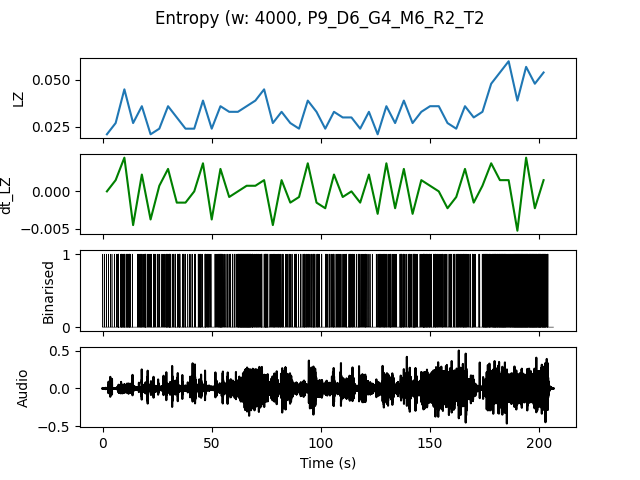

Data behind this chart, as committed beside it:
, t0, LZ, dt_LZ, IOI
0.0, 0.0, 0.02094, 0.0, 0.8
4.0, 4.0, 0.02692, 0.001496, 0.5
8.0, 8.0, 0.04487, 0.004487, 0.2105
12.0, 12.0, 0.02692, -0.004487, 0.5
16.0, 16.0, 0.0359, 0.002244, 0.2667
20.0, 20.0, 0.02094, -0.003739, 0.4444
24.0, 24.0, 0.02393, 0.0007479, 0.5714
28.0, 28.0, 0.0359, 0.002991, 0.25
32.0, 32.0, 0.02991, -0.001496, 0.3333
36.0, 36.0, 0.02393, -0.001496, 0.4444
40.0, 40.0, 0.02393, 0.0, 0.5714
44.0, 44.0, 0.03889, 0.003739, 0.2857
48.0, 48.0, 0.02393, -0.003739, 0.5
52.0, 52.0, 0.0359, 0.002991, 0.2667
56.0, 56.0, 0.03291, -0.0007479, 0.3636
60.0, 60.0, 0.03291, 0.0, 0.2222
64.0, 64.0, 0.0359, 0.0007479, 0.1379
68.0, 68.0, 0.03889, 0.0007479, 0.2
72.0, 72.0, 0.04487, 0.001496, 0.2
76.0, 76.0, 0.02692, -0.004487, 0.3636
80.0, 80.0, 0.03291, 0.001496, 0.3333
84.0, 84.0, 0.02692, -0.001496, 0.5
88.0, 88.0, 0.02393, -0.0007479, 0.4444
92.0, 92.0, 0.03889, 0.003739, 0.3077
96.0, 96.0, 0.03291, -0.001496, 0.3636
100.0, 100.0, 0.02393, -0.002244, 0.4444
104.0, 104.0, 0.03291, 0.002244, 0.3333
108.0, 108.0, 0.02991, -0.0007479, 0.3636
112.0, 112.0, 0.02991, 0.0, 0.3636
116.0, 116.0, 0.02393, -0.001496, 0.4444
120.0, 120.0, 0.03291, 0.002244, 0.4444
124.0, 124.0, 0.02094, -0.002991, 0.5
128.0, 128.0, 0.0359, 0.003739, 0.2667
132.0, 132.0, 0.02692, -0.002244, 0.5714
136.0, 136.0, 0.03889, 0.002991, 0.3077
140.0, 140.0, 0.02692, -0.002991, 0.25
144.0, 144.0, 0.03291, 0.001496, 0.2857
148.0, 148.0, 0.0359, 0.0007479, 0.2667
152.0, 152.0, 0.0359, 0.0, 0.25
156.0, 156.0, 0.02692, -0.002244, 0.3333
160.0, 160.0, 0.02393, -0.0007479, 0.3636
164.0, 164.0, 0.0359, 0.002991, 0.25
168.0, 168.0, 0.02991, -0.001496, 0.4444
172.0, 172.0, 0.03291, 0.0007479, 0.25
176.0, 176.0, 0.04786, 0.003739, 0.1739
180.0, 180.0, 0.05385, 0.001496, 0.1481
184.0, 184.0, 0.05983, 0.001496, 0.1429
188.0, 188.0, 0.03889, -0.005235, 0.1429
192.0, 192.0, 0.05684, 0.004487, 0.1429
196.0, 196.0, 0.04786, -0.002244, 0.1429
200.0, 200.0, 0.05385, 0.001496, 0.1429
